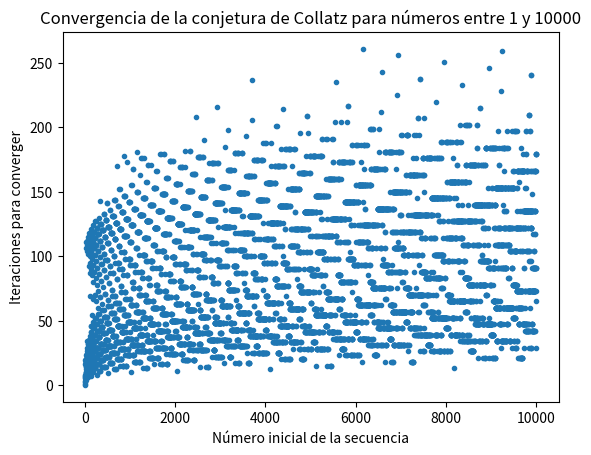

Write the Python code that produced this figure.
import matplotlib.pyplot as plt

def collatz_sequence(n):
    sequence = [n]
    while n != 1:
        if n % 2 == 0:
            n = n // 2
        else:
            n = 3 * n + 1
        sequence.append(n)
    return sequence

def main():
    start_numbers = range(1, 10001)
    convergence_iterations = []

    for num in start_numbers:
        sequence = collatz_sequence(num)
        convergence_iterations.append(len(sequence) - 1)

    plt.plot(start_numbers, convergence_iterations, '.')
    plt.xlabel('Número inicial de la secuencia')
    plt.ylabel('Iteraciones para converger')
    plt.title('Convergencia de la conjetura de Collatz para números entre 1 y 10000')
    plt.show()

if __name__ == "__main__":
    main()
